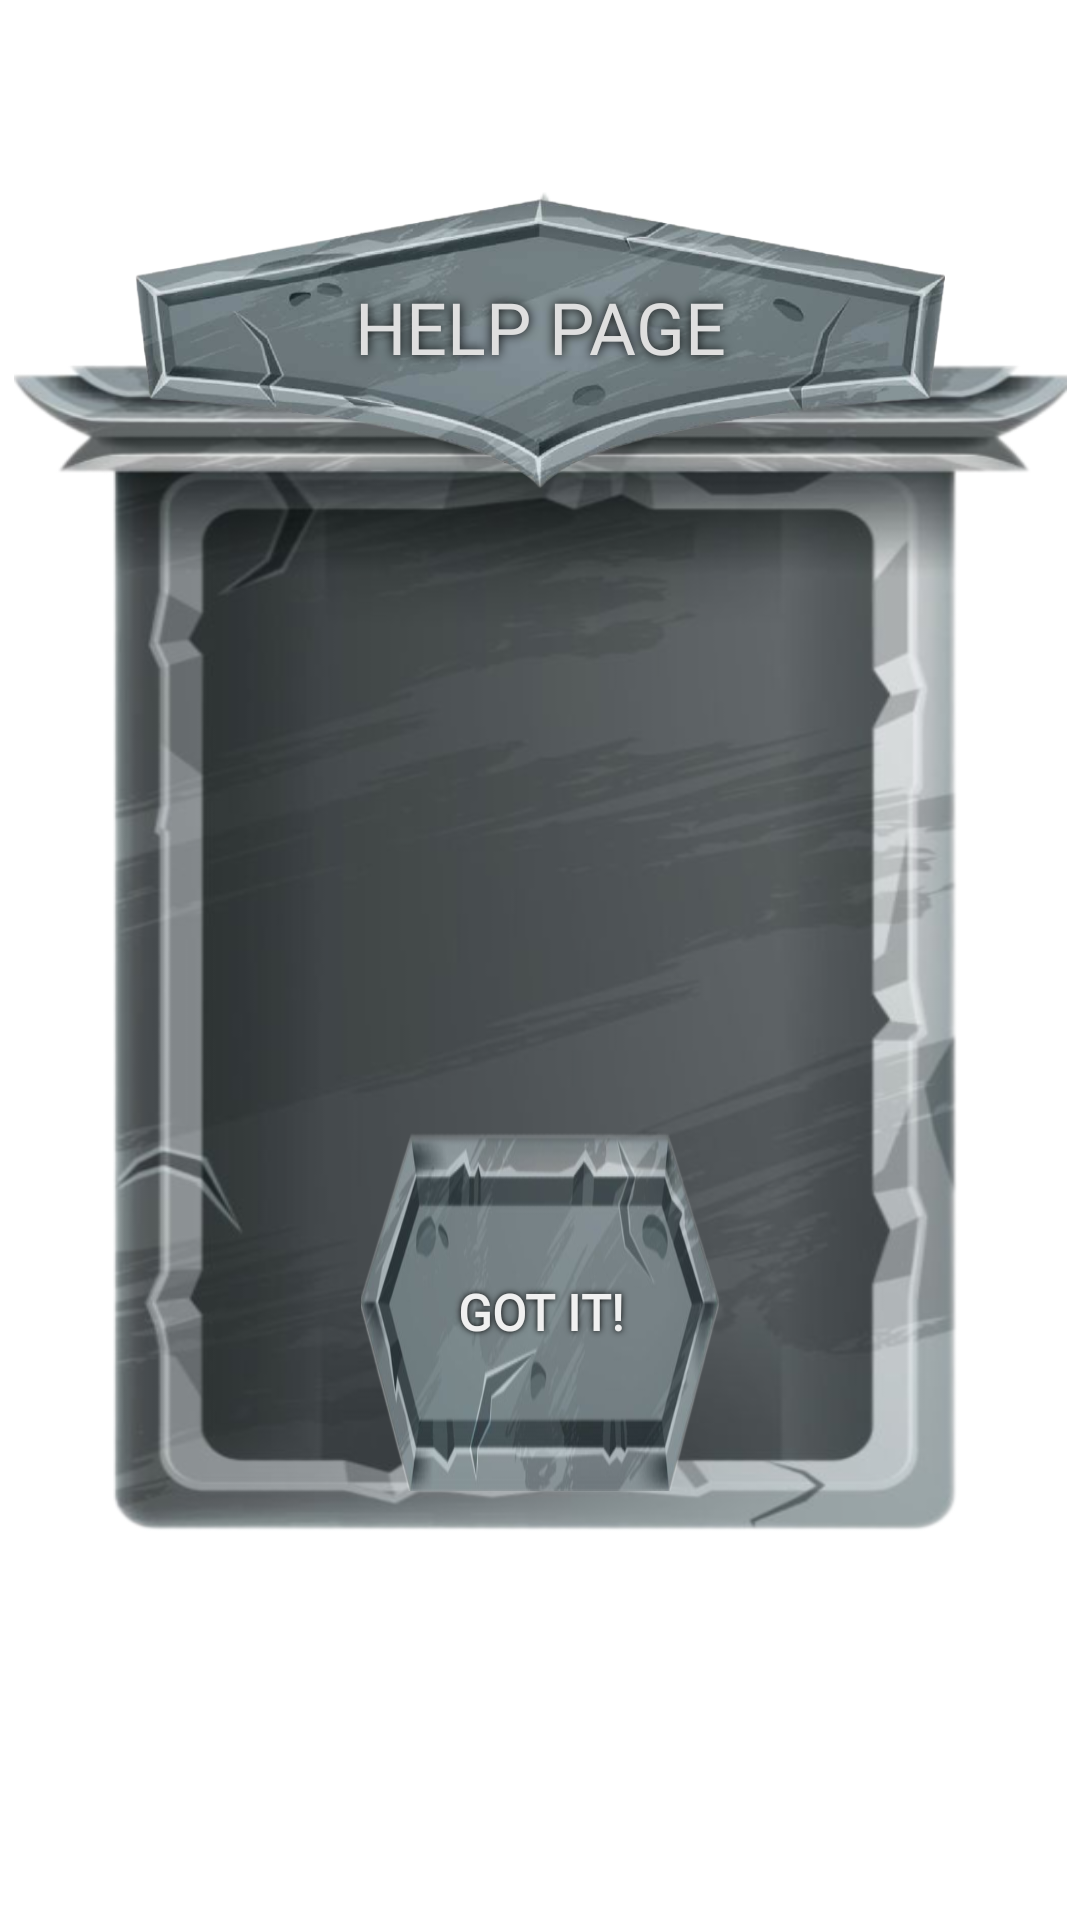

Produce the Android XML layout that renders to this screen, including the resource entries it uses.
<!-- AndroidManifest.xml: application theme Theme.UWLifeSimulator -->
<!-- res/layout/activity_help.xml -->
<?xml version="1.0" encoding="utf-8"?>
<LinearLayout xmlns:android="http://schemas.android.com/apk/res/android"
xmlns:app="http://schemas.android.com/apk/res-auto"
xmlns:tools="http://schemas.android.com/tools"
android:layout_width="match_parent"
android:layout_height="match_parent"
android:orientation="vertical"
tools:context=".activities.HelpActivity"
android:background="@drawable/wallpap5">

<LinearLayout
    android:layout_width="match_parent"
    android:layout_height="0dp"
    android:layout_weight=".1"></LinearLayout>

<RelativeLayout
    android:layout_width="match_parent"
    android:layout_height="0dp"
    android:layout_weight=".7">

    <androidx.constraintlayout.widget.ConstraintLayout
        android:layout_width="match_parent"
        android:layout_height="575dp"
        android:layout_alignParentBottom="true"
        android:orientation="vertical">

        <LinearLayout
            android:layout_width="0dp"
            android:layout_height="match_parent"
            android:background="@drawable/panel_6"
            android:orientation="horizontal"
            app:layout_constraintEnd_toEndOf="parent"
            app:layout_constraintStart_toStartOf="parent"
            app:layout_constraintWidth_percent="0.975">

            <LinearLayout
                android:layout_width="0dp"
                android:layout_height="match_parent"
                android:layout_weight=".16"></LinearLayout>

            <LinearLayout
                android:layout_width="0dp"
                android:layout_height="match_parent"
                android:layout_weight=".68"
                android:orientation="vertical">

                <LinearLayout
                    android:layout_width="match_parent"
                    android:layout_height="0dp"
                    android:layout_weight=".3"></LinearLayout>

                <androidx.constraintlayout.widget.ConstraintLayout
                    android:layout_width="match_parent"
                    android:layout_height="0dp"
                    android:layout_weight=".15"
                    android:orientation="horizontal">

                    <Button
                        android:id="@+id/button8"
                        android:layout_width="0dp"
                        android:layout_height="0dp"
                        android:layout_gravity="center"
                        android:background="@drawable/button_2"
                        android:fontFamily="@font/bigshot_one"
                        android:gravity="center"
                        android:shadowColor="#000000"
                        android:shadowRadius="5"
                        android:text="GOT IT!"
                        android:textColor="#F0F0F0"
                        android:textSize="16.5dp"
                        android:textStyle="bold"
                        android:onClick="helpReturnMain"
                        app:layout_constraintBottom_toBottomOf="parent"
                        app:layout_constraintEnd_toEndOf="parent"
                        app:layout_constraintHeight_percent="0.8"
                        app:layout_constraintStart_toStartOf="parent"
                        app:layout_constraintTop_toTopOf="parent"
                        app:layout_constraintWidth_percent="0.5" />
                </androidx.constraintlayout.widget.ConstraintLayout>
            </LinearLayout>

            <LinearLayout
                android:layout_width="0dp"
                android:layout_height="match_parent"
                android:layout_weight=".16"></LinearLayout>
        </LinearLayout>
    </androidx.constraintlayout.widget.ConstraintLayout>
    <androidx.constraintlayout.widget.ConstraintLayout
        android:layout_width="match_parent"
        android:layout_height="100dp"
        android:layout_alignParentTop="true">
        <LinearLayout
            android:layout_width="0dp"
            android:layout_height="match_parent"
            android:orientation="vertical"
            android:background="@drawable/banner_11"
            app:layout_constraintWidth_percent="0.75"
            app:layout_constraintEnd_toEndOf="parent"
            app:layout_constraintStart_toStartOf="parent">

            <TextView
                android:layout_width="match_parent"
                android:layout_height="0dp"
                android:layout_weight=".9"
                android:fontFamily="@font/bigshot_one"
                android:gravity="center"
                android:shadowColor="#000000"
                android:shadowRadius="8"
                android:text="HELP PAGE"
                android:textColor="#DFDFDF"
                android:textSize="24dp"></TextView>
            <LinearLayout
                android:layout_width="match_parent"
                android:layout_height="0dp"
                android:layout_weight=".1"></LinearLayout>
        </LinearLayout>
    </androidx.constraintlayout.widget.ConstraintLayout>
</RelativeLayout>
<LinearLayout
    android:layout_width="match_parent"
    android:layout_height="0dp"
    android:layout_weight=".2"></LinearLayout>
</LinearLayout>
<!-- resources referenced by this layout -->
<resources>
  <!-- drawable banner_11: png bitmap (drawable-v24, 136114 bytes) -->
  <!-- drawable button_2: png bitmap (drawable, 99054 bytes) -->
  <!-- drawable panel_6: png bitmap (drawable, 205898 bytes) -->
  <style name="Theme.UWLifeSimulator" parent="Theme.MaterialComponents.DayNight.DarkActionBar">
          
          <item name="colorPrimary">@color/purple_500</item>
          <item name="colorPrimaryVariant">@color/purple_700</item>
          <item name="colorOnPrimary">@color/white</item>
          
          <item name="colorSecondary">@color/teal_200</item>
          <item name="colorSecondaryVariant">@color/teal_700</item>
          <item name="colorOnSecondary">@color/black</item>
          
          <item name="android:statusBarColor" tools:targetApi="l">?attr/colorPrimaryVariant</item>
          
      </style>
  <!-- not gathered from this repository: default colours our renderer supplied (Android Studio template values) -->
  <color name="purple_500">#FF6200EE</color>
  <color name="purple_700">#FF3700B3</color>
  <color name="teal_200">#FF03DAC5</color>
  <color name="teal_700">#FF018786</color>
  <color name="black">#FF000000</color>
  <color name="white">#FFFFFFFF</color>
</resources>
